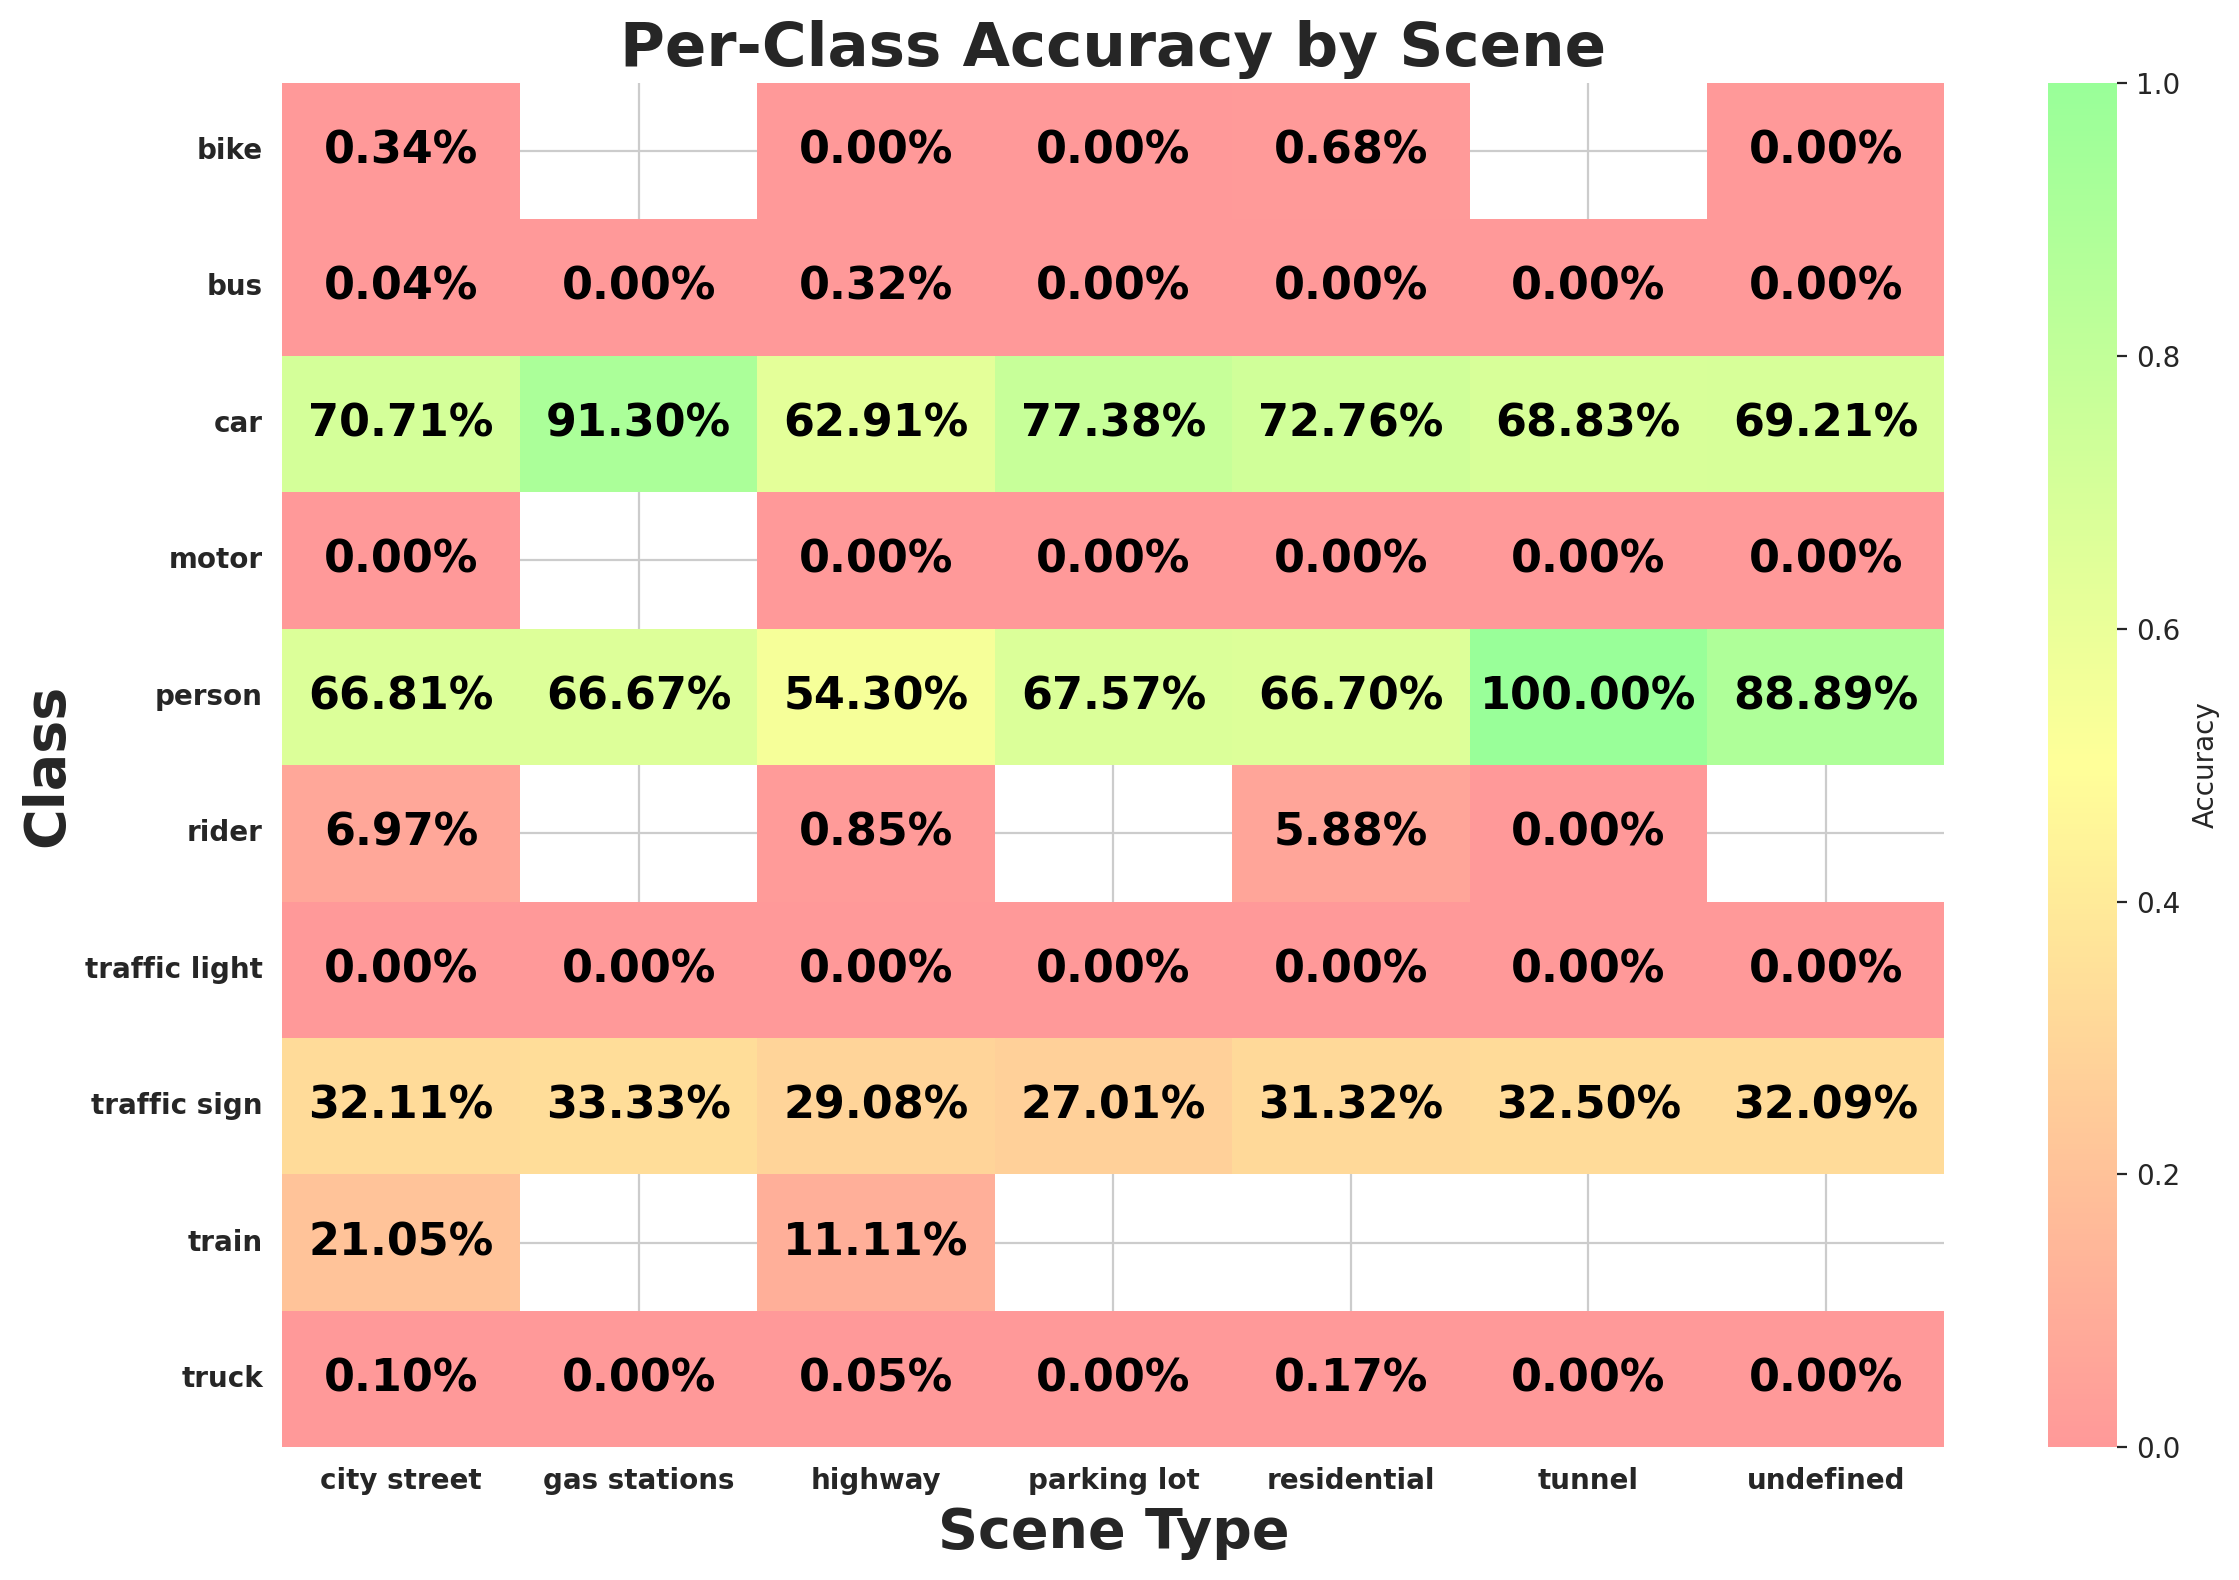

The data file committed next to this chart (first rows):
scene, class_id, class_name, expected, matched, accuracy
city street, 9, traffic sign, 45310, 14547, 0.3211
city street, 2, car, 128256, 90695, 0.7071
city street, 0, person, 22559, 15071, 0.6681
city street, 3, truck, 5860, 6, 0.001024
city street, 6, motor, 627, 0, 0.0
city street, 1, rider, 1090, 76, 0.06972
city street, 8, traffic light, 44316, 0, 0.0
city street, 4, bus, 2405, 1, 0.0004158
city street, 7, bike, 1770, 6, 0.00339
city street, 5, train, 19, 4, 0.2105
highway, 2, car, 45877, 28863, 0.6291
highway, 3, truck, 2190, 1, 0.0004566
highway, 9, traffic sign, 18145, 5277, 0.2908
highway, 8, traffic light, 5518, 0, 0.0
highway, 0, person, 906, 492, 0.543
highway, 4, bus, 621, 2, 0.003221
highway, 1, rider, 118, 1, 0.008475
highway, 6, motor, 85, 0, 0.0
highway, 7, bike, 80, 0, 0.0
highway, 5, train, 9, 1, 0.1111
residential, 2, car, 28682, 20869, 0.7276
residential, 9, traffic sign, 5237, 1640, 0.3132
residential, 8, traffic light, 2829, 0, 0.0
residential, 3, truck, 593, 1, 0.001686
residential, 0, person, 1117, 745, 0.667
residential, 4, bus, 177, 0, 0.0
residential, 1, rider, 85, 5, 0.05882
residential, 6, motor, 114, 0, 0.0
residential, 7, bike, 146, 1, 0.006849
undefined, 2, car, 773, 535, 0.6921
undefined, 9, traffic sign, 134, 43, 0.3209
undefined, 3, truck, 21, 0, 0.0
undefined, 4, bus, 2, 0, 0.0
undefined, 8, traffic light, 121, 0, 0.0
undefined, 0, person, 18, 16, 0.8889
undefined, 6, motor, 6, 0, 0.0
undefined, 7, bike, 1, 0, 0.0
parking lot, 2, car, 1269, 982, 0.7738
parking lot, 8, traffic light, 31, 0, 0.0
parking lot, 9, traffic sign, 137, 37, 0.2701
parking lot, 0, person, 37, 25, 0.6757
parking lot, 4, bus, 9, 0, 0.0
parking lot, 3, truck, 26, 0, 0.0
parking lot, 6, motor, 8, 0, 0.0
parking lot, 7, bike, 1, 0, 0.0
tunnel, 2, car, 247, 170, 0.6883
tunnel, 3, truck, 12, 0, 0.0
tunnel, 9, traffic sign, 40, 13, 0.325
tunnel, 8, traffic light, 21, 0, 0.0
tunnel, 4, bus, 2, 0, 0.0
tunnel, 1, rider, 1, 0, 0.0
tunnel, 6, motor, 1, 0, 0.0
tunnel, 0, person, 1, 1, 1.0
gas stations, 0, person, 12, 8, 0.6667
gas stations, 2, car, 46, 42, 0.913
gas stations, 9, traffic sign, 3, 1, 0.3333
gas stations, 4, bus, 1, 0, 0.0
gas stations, 8, traffic light, 4, 0, 0.0
gas stations, 3, truck, 2, 0, 0.0
